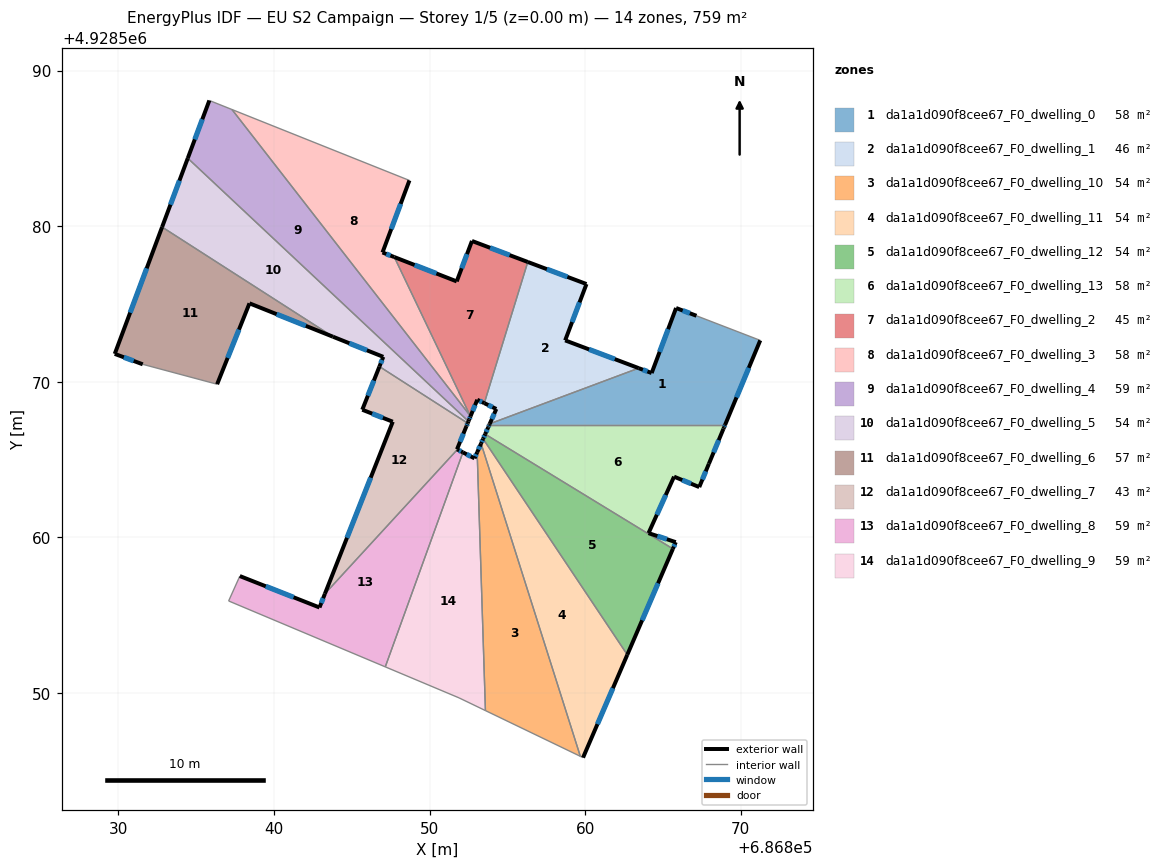
=== STOREY PLAN SPEC (per zone: floor XY polygon, exterior-wall plan segments, windows/doors) ===
zone 1: da1a1d090f8cee67_F0_dwelling_0  (58.1 m²)
  floor: (686871.26, 4928572.66) (686868.99, 4928567.23) (686853.84, 4928567.23) (686853.87, 4928567.30) (686863.44, 4928570.88) (686864.28, 4928570.56) (686865.85, 4928574.74) (686867.16, 4928574.24)
  exterior wall: (686864.28, 4928570.56) – (686863.44, 4928570.88)  [0.9 m]
    window: (686864.01, 4928570.66) – (686863.71, 4928570.77)  [0.3 m²]
  exterior wall: (686865.85, 4928574.74) – (686864.28, 4928570.56)  [4.5 m]
    window: (686865.34, 4928573.38) – (686864.79, 4928571.92)  [1.6 m²]
  exterior wall: (686867.16, 4928574.24) – (686865.85, 4928574.74)  [1.4 m]
    window: (686866.73, 4928574.40) – (686866.27, 4928574.58)  [0.5 m²]
  exterior wall: (686868.99, 4928567.23) – (686871.26, 4928572.66)  [5.9 m]
    window: (686869.73, 4928569.00) – (686870.52, 4928570.89)  [2.2 m²]
  exterior wall: (686853.87, 4928567.30) – (686853.84, 4928567.23)  [0.1 m]
  interior walls: 3
zone 2: da1a1d090f8cee67_F0_dwelling_1  (46.4 m²)
  floor: (686860.09, 4928576.28) (686858.72, 4928572.66) (686863.44, 4928570.88) (686853.87, 4928567.30) (686854.29, 4928568.25) (686853.52, 4928568.63) (686856.31, 4928577.70)
  exterior wall: (686863.44, 4928570.88) – (686858.72, 4928572.66)  [5.1 m]
    window: (686861.91, 4928571.46) – (686860.25, 4928572.08)  [1.9 m²]
  exterior wall: (686854.29, 4928568.25) – (686853.87, 4928567.30)  [1.0 m]
    window: (686854.15, 4928567.94) – (686854.01, 4928567.61)  [0.4 m²]
  exterior wall: (686853.52, 4928568.63) – (686854.29, 4928568.25)  [0.9 m]
    window: (686853.77, 4928568.50) – (686854.04, 4928568.37)  [0.3 m²]
  exterior wall: (686860.09, 4928576.28) – (686856.31, 4928577.70)  [4.0 m]
    window: (686858.86, 4928576.74) – (686857.54, 4928577.24)  [1.5 m²]
  exterior wall: (686858.72, 4928572.66) – (686860.09, 4928576.28)  [3.9 m]
    window: (686859.16, 4928573.84) – (686859.64, 4928575.10)  [1.4 m²]
  interior walls: 2
zone 3: da1a1d090f8cee67_F0_dwelling_10  (54.2 m²)
  floor: (686853.31, 4928566.04) (686859.69, 4928545.93) (686853.59, 4928548.87) (686853.06, 4928565.47)
  exterior wall: (686853.31, 4928566.04) – (686853.06, 4928565.47)  [0.6 m]
    window: (686853.23, 4928565.85) – (686853.14, 4928565.65)  [0.2 m²]
  interior walls: 3
zone 4: da1a1d090f8cee67_F0_dwelling_11  (54.2 m²)
  floor: (686853.44, 4928566.33) (686862.71, 4928552.46) (686859.87, 4928545.84) (686859.69, 4928545.93) (686853.31, 4928566.04)
  exterior wall: (686853.44, 4928566.33) – (686853.31, 4928566.04)  [0.3 m]
    window: (686853.40, 4928566.24) – (686853.35, 4928566.13)  [0.1 m²]
  exterior wall: (686859.87, 4928545.84) – (686862.71, 4928552.46)  [7.2 m]
    window: (686860.79, 4928547.99) – (686861.79, 4928550.31)  [2.6 m²]
  interior walls: 3
zone 5: da1a1d090f8cee67_F0_dwelling_12  (54.2 m²)
  floor: (686865.64, 4928559.26) (686862.71, 4928552.46) (686853.44, 4928566.33) (686853.58, 4928566.63)
  exterior wall: (686853.58, 4928566.63) – (686853.44, 4928566.33)  [0.3 m]
    window: (686853.53, 4928566.54) – (686853.49, 4928566.43)  [0.1 m²]
  exterior wall: (686862.71, 4928552.46) – (686865.64, 4928559.26)  [7.4 m]
    window: (686863.66, 4928554.67) – (686864.69, 4928557.05)  [2.7 m²]
  interior walls: 2
zone 6: da1a1d090f8cee67_F0_dwelling_13  (58.0 m²)
  floor: (686868.99, 4928567.23) (686868.93, 4928567.08) (686868.89, 4928566.98) (686867.96, 4928564.73) (686867.34, 4928563.23) (686865.72, 4928563.90) (686864.08, 4928560.27) (686865.83, 4928559.69) (686865.64, 4928559.26) (686853.58, 4928566.63) (686853.77, 4928567.08) (686853.84, 4928567.23)
  exterior wall: (686865.83, 4928559.69) – (686864.08, 4928560.27)  [1.8 m]
    window: (686865.26, 4928559.88) – (686864.65, 4928560.08)  [0.7 m²]
  exterior wall: (686865.64, 4928559.26) – (686865.83, 4928559.69)  [0.5 m]
    window: (686865.70, 4928559.40) – (686865.77, 4928559.55)  [0.2 m²]
  exterior wall: (686853.77, 4928567.08) – (686853.58, 4928566.63)  [0.5 m]
    window: (686853.71, 4928566.93) – (686853.64, 4928566.78)  [0.2 m²]
  exterior wall: (686853.84, 4928567.23) – (686853.77, 4928567.08)  [0.2 m]
    window: (686853.82, 4928567.18) – (686853.79, 4928567.13)  [0.1 m²]
  exterior wall: (686868.93, 4928567.08) – (686868.99, 4928567.23)  [0.2 m]
    window: (686868.95, 4928567.13) – (686868.97, 4928567.18)  [0.1 m²]
  exterior wall: (686868.89, 4928566.98) – (686868.93, 4928567.08)  [0.1 m]
  exterior wall: (686867.96, 4928564.73) – (686868.89, 4928566.98)  [2.4 m]
    window: (686868.26, 4928565.46) – (686868.59, 4928566.25)  [0.9 m²]
  exterior wall: (686867.34, 4928563.23) – (686867.96, 4928564.73)  [1.6 m]
    window: (686867.54, 4928563.72) – (686867.75, 4928564.24)  [0.6 m²]
  exterior wall: (686865.72, 4928563.90) – (686867.34, 4928563.23)  [1.8 m]
    window: (686866.24, 4928563.68) – (686866.81, 4928563.45)  [0.6 m²]
  exterior wall: (686864.08, 4928560.27) – (686865.72, 4928563.90)  [4.0 m]
    window: (686864.61, 4928561.45) – (686865.18, 4928562.72)  [1.5 m²]
  interior walls: 2
zone 7: da1a1d090f8cee67_F0_dwelling_2  (45.0 m²)
  floor: (686856.31, 4928577.70) (686853.52, 4928568.63) (686853.07, 4928568.84) (686852.63, 4928567.78) (686847.74, 4928578.02) (686851.75, 4928576.45) (686852.73, 4928579.05)
  exterior wall: (686856.31, 4928577.70) – (686852.73, 4928579.05)  [3.8 m]
    window: (686855.15, 4928578.14) – (686853.89, 4928578.61)  [1.4 m²]
  exterior wall: (686853.07, 4928568.84) – (686853.52, 4928568.63)  [0.5 m]
    window: (686853.21, 4928568.77) – (686853.37, 4928568.70)  [0.2 m²]
  exterior wall: (686852.63, 4928567.78) – (686853.07, 4928568.84)  [1.2 m]
    window: (686852.77, 4928568.12) – (686852.93, 4928568.50)  [0.4 m²]
  exterior wall: (686851.75, 4928576.45) – (686847.74, 4928578.02)  [4.3 m]
    window: (686850.44, 4928576.96) – (686849.04, 4928577.51)  [1.6 m²]
  exterior wall: (686852.73, 4928579.05) – (686851.75, 4928576.45)  [2.8 m]
    window: (686852.41, 4928578.21) – (686852.07, 4928577.30)  [1.0 m²]
  interior walls: 3
zone 8: da1a1d090f8cee67_F0_dwelling_3  (58.4 m²)
  floor: (686848.71, 4928582.94) (686846.98, 4928578.31) (686847.74, 4928578.02) (686852.61, 4928567.82) (686837.30, 4928587.50)
  exterior wall: (686846.98, 4928578.31) – (686848.71, 4928582.94)  [4.9 m]
    window: (686847.54, 4928579.82) – (686848.14, 4928581.44)  [1.8 m²]
  exterior wall: (686847.74, 4928578.02) – (686846.98, 4928578.31)  [0.8 m]
    window: (686847.49, 4928578.11) – (686847.22, 4928578.22)  [0.3 m²]
  interior walls: 3
zone 9: da1a1d090f8cee67_F0_dwelling_4  (59.2 m²)
  floor: (686837.30, 4928587.50) (686852.61, 4928567.82) (686852.63, 4928567.78) (686852.55, 4928567.58) (686852.50, 4928567.46) (686834.46, 4928584.37) (686835.85, 4928588.08)
  exterior wall: (686852.55, 4928567.58) – (686852.63, 4928567.78)  [0.2 m]
    window: (686852.57, 4928567.64) – (686852.60, 4928567.71)  [0.1 m²]
  exterior wall: (686852.50, 4928567.46) – (686852.55, 4928567.58)  [0.1 m]
  exterior wall: (686835.85, 4928588.08) – (686834.46, 4928584.37)  [4.0 m]
    window: (686835.40, 4928586.87) – (686834.91, 4928585.58)  [1.5 m²]
  interior walls: 4
zone 10: da1a1d090f8cee67_F0_dwelling_5  (54.2 m²)
  floor: (686847.03, 4928571.60) (686843.79, 4928572.90) (686832.81, 4928579.95) (686834.46, 4928584.37) (686852.50, 4928567.46) (686852.45, 4928567.34) (686846.78, 4928570.98)
  exterior wall: (686852.45, 4928567.34) – (686852.50, 4928567.46)  [0.1 m]
  exterior wall: (686847.03, 4928571.60) – (686846.78, 4928570.98)  [0.7 m]
    window: (686846.95, 4928571.40) – (686846.86, 4928571.18)  [0.2 m²]
  exterior wall: (686843.79, 4928572.90) – (686847.03, 4928571.60)  [3.5 m]
    window: (686844.84, 4928572.48) – (686845.97, 4928572.02)  [1.3 m²]
  exterior wall: (686834.46, 4928584.37) – (686832.81, 4928579.95)  [4.7 m]
    window: (686833.92, 4928582.93) – (686833.35, 4928581.38)  [1.7 m²]
  interior walls: 3
zone 11: da1a1d090f8cee67_F0_dwelling_6  (57.1 m²)
  floor: (686843.79, 4928572.90) (686838.43, 4928575.04) (686836.35, 4928569.84) (686831.57, 4928571.12) (686829.77, 4928571.79) (686832.81, 4928579.95)
  exterior wall: (686838.43, 4928575.04) – (686843.79, 4928572.90)  [5.8 m]
    window: (686840.17, 4928574.35) – (686842.05, 4928573.59)  [2.1 m²]
  exterior wall: (686836.35, 4928569.84) – (686838.43, 4928575.04)  [5.6 m]
    window: (686837.02, 4928571.53) – (686837.75, 4928573.35)  [2.1 m²]
  exterior wall: (686829.77, 4928571.79) – (686831.57, 4928571.12)  [1.9 m]
    window: (686830.35, 4928571.58) – (686830.98, 4928571.34)  [0.7 m²]
  exterior wall: (686832.81, 4928579.95) – (686829.77, 4928571.79)  [8.7 m]
    window: (686831.82, 4928577.29) – (686830.76, 4928574.44)  [3.2 m²]
  interior walls: 2
zone 12: da1a1d090f8cee67_F0_dwelling_7  (42.6 m²)
  floor: (686852.45, 4928567.34) (686852.38, 4928567.15) (686851.77, 4928565.66) (686851.79, 4928565.65) (686843.28, 4928556.38) (686847.64, 4928567.43) (686845.68, 4928568.20) (686846.78, 4928570.98)
  exterior wall: (686852.38, 4928567.15) – (686852.45, 4928567.34)  [0.2 m]
    window: (686852.40, 4928567.21) – (686852.43, 4928567.28)  [0.1 m²]
  exterior wall: (686851.77, 4928565.66) – (686852.38, 4928567.15)  [1.6 m]
    window: (686851.96, 4928566.14) – (686852.18, 4928566.67)  [0.6 m²]
  exterior wall: (686851.79, 4928565.65) – (686851.77, 4928565.66)  [0.0 m]
  exterior wall: (686847.64, 4928567.43) – (686843.28, 4928556.38)  [11.9 m]
    window: (686846.22, 4928563.84) – (686844.69, 4928559.97)  [4.4 m²]
  exterior wall: (686845.68, 4928568.20) – (686847.64, 4928567.43)  [2.1 m]
    window: (686846.31, 4928567.95) – (686847.00, 4928567.68)  [0.8 m²]
  exterior wall: (686846.78, 4928570.98) – (686845.68, 4928568.20)  [3.0 m]
    window: (686846.42, 4928570.08) – (686846.04, 4928569.11)  [1.1 m²]
  interior walls: 2
zone 13: da1a1d090f8cee67_F0_dwelling_8  (58.5 m²)
  floor: (686852.15, 4928565.46) (686847.16, 4928551.68) (686837.09, 4928555.91) (686837.81, 4928557.51) (686842.93, 4928555.49) (686843.28, 4928556.38) (686851.79, 4928565.65)
  exterior wall: (686842.93, 4928555.49) – (686837.81, 4928557.51)  [5.5 m]
    window: (686841.26, 4928556.15) – (686839.47, 4928556.86)  [2.0 m²]
  exterior wall: (686843.28, 4928556.38) – (686842.93, 4928555.49)  [1.0 m]
    window: (686843.16, 4928556.09) – (686843.04, 4928555.78)  [0.3 m²]
  exterior wall: (686852.15, 4928565.46) – (686851.79, 4928565.65)  [0.4 m]
    window: (686852.03, 4928565.52) – (686851.91, 4928565.59)  [0.1 m²]
  interior walls: 4
zone 14: da1a1d090f8cee67_F0_dwelling_9  (58.6 m²)
  floor: (686853.06, 4928565.47) (686853.59, 4928548.87) (686851.90, 4928549.68) (686847.16, 4928551.68) (686852.15, 4928565.46) (686852.89, 4928565.08)
  exterior wall: (686852.89, 4928565.08) – (686852.15, 4928565.46)  [0.8 m]
    window: (686852.65, 4928565.20) – (686852.39, 4928565.34)  [0.3 m²]
  exterior wall: (686853.06, 4928565.47) – (686852.89, 4928565.08)  [0.4 m]
    window: (686853.01, 4928565.34) – (686852.95, 4928565.21)  [0.2 m²]
  interior walls: 4

=== DERIVED (storey summary) ===
Building: EU S2 Campaign
Storey: 1 of 5  (floor level z = 0.00 m)
Storey gross floor area: 758.5 m²
Zones on this storey: 14
  - da1a1d090f8cee67_F0_dwelling_0: floor 58.1 m²; exterior wall 12.7 m (38.2 m²); 4 window(s) 4.6 m²; WWR 12.1%
  - da1a1d090f8cee67_F0_dwelling_1: floor 46.4 m²; exterior wall 14.9 m (44.6 m²); 5 window(s) 5.4 m²; WWR 12.2%
  - da1a1d090f8cee67_F0_dwelling_10: floor 54.2 m²; exterior wall 0.6 m (1.9 m²); 1 window(s) 0.2 m²; WWR 12.2%
  - da1a1d090f8cee67_F0_dwelling_11: floor 54.2 m²; exterior wall 7.5 m (22.6 m²); 2 window(s) 2.8 m²; WWR 12.2%
  - da1a1d090f8cee67_F0_dwelling_12: floor 54.2 m²; exterior wall 7.7 m (23.2 m²); 2 window(s) 2.8 m²; WWR 12.2%
  - da1a1d090f8cee67_F0_dwelling_13: floor 58.0 m²; exterior wall 13.0 m (39.1 m²); 9 window(s) 4.7 m²; WWR 12.1%
  - da1a1d090f8cee67_F0_dwelling_2: floor 45.0 m²; exterior wall 12.6 m (37.7 m²); 5 window(s) 4.6 m²; WWR 12.2%
  - da1a1d090f8cee67_F0_dwelling_3: floor 58.4 m²; exterior wall 5.8 m (17.3 m²); 2 window(s) 2.1 m²; WWR 12.2%
  - da1a1d090f8cee67_F0_dwelling_4: floor 59.2 m²; exterior wall 4.3 m (12.9 m²); 2 window(s) 1.5 m²; WWR 11.9%
  - da1a1d090f8cee67_F0_dwelling_5: floor 54.2 m²; exterior wall 9.0 m (27.0 m²); 3 window(s) 3.3 m²; WWR 12.0%
  - da1a1d090f8cee67_F0_dwelling_6: floor 57.1 m²; exterior wall 22.0 m (66.0 m²); 4 window(s) 8.1 m²; WWR 12.2%
  - da1a1d090f8cee67_F0_dwelling_7: floor 42.6 m²; exterior wall 18.8 m (56.5 m²); 5 window(s) 6.9 m²; WWR 12.2%
  - da1a1d090f8cee67_F0_dwelling_8: floor 58.5 m²; exterior wall 6.9 m (20.6 m²); 3 window(s) 2.5 m²; WWR 12.2%
  - da1a1d090f8cee67_F0_dwelling_9: floor 58.6 m²; exterior wall 1.3 m (3.8 m²); 2 window(s) 0.5 m²; WWR 12.2%
Zone adjacency (shared interzone walls):
  - da1a1d090f8cee67_F0_dwelling_0 ↔ da1a1d090f8cee67_F0_dwelling_1
  - da1a1d090f8cee67_F0_dwelling_0 ↔ da1a1d090f8cee67_F0_dwelling_13
  - da1a1d090f8cee67_F0_dwelling_1 ↔ da1a1d090f8cee67_F0_dwelling_2
  - da1a1d090f8cee67_F0_dwelling_10 ↔ da1a1d090f8cee67_F0_dwelling_11
  - da1a1d090f8cee67_F0_dwelling_10 ↔ da1a1d090f8cee67_F0_dwelling_9
  - da1a1d090f8cee67_F0_dwelling_11 ↔ da1a1d090f8cee67_F0_dwelling_12
  - da1a1d090f8cee67_F0_dwelling_12 ↔ da1a1d090f8cee67_F0_dwelling_13
  - da1a1d090f8cee67_F0_dwelling_2 ↔ da1a1d090f8cee67_F0_dwelling_3
  - da1a1d090f8cee67_F0_dwelling_2 ↔ da1a1d090f8cee67_F0_dwelling_4
  - da1a1d090f8cee67_F0_dwelling_3 ↔ da1a1d090f8cee67_F0_dwelling_4
  - da1a1d090f8cee67_F0_dwelling_4 ↔ da1a1d090f8cee67_F0_dwelling_5
  - da1a1d090f8cee67_F0_dwelling_5 ↔ da1a1d090f8cee67_F0_dwelling_6
  - da1a1d090f8cee67_F0_dwelling_5 ↔ da1a1d090f8cee67_F0_dwelling_7
  - da1a1d090f8cee67_F0_dwelling_7 ↔ da1a1d090f8cee67_F0_dwelling_8
  - da1a1d090f8cee67_F0_dwelling_8 ↔ da1a1d090f8cee67_F0_dwelling_9